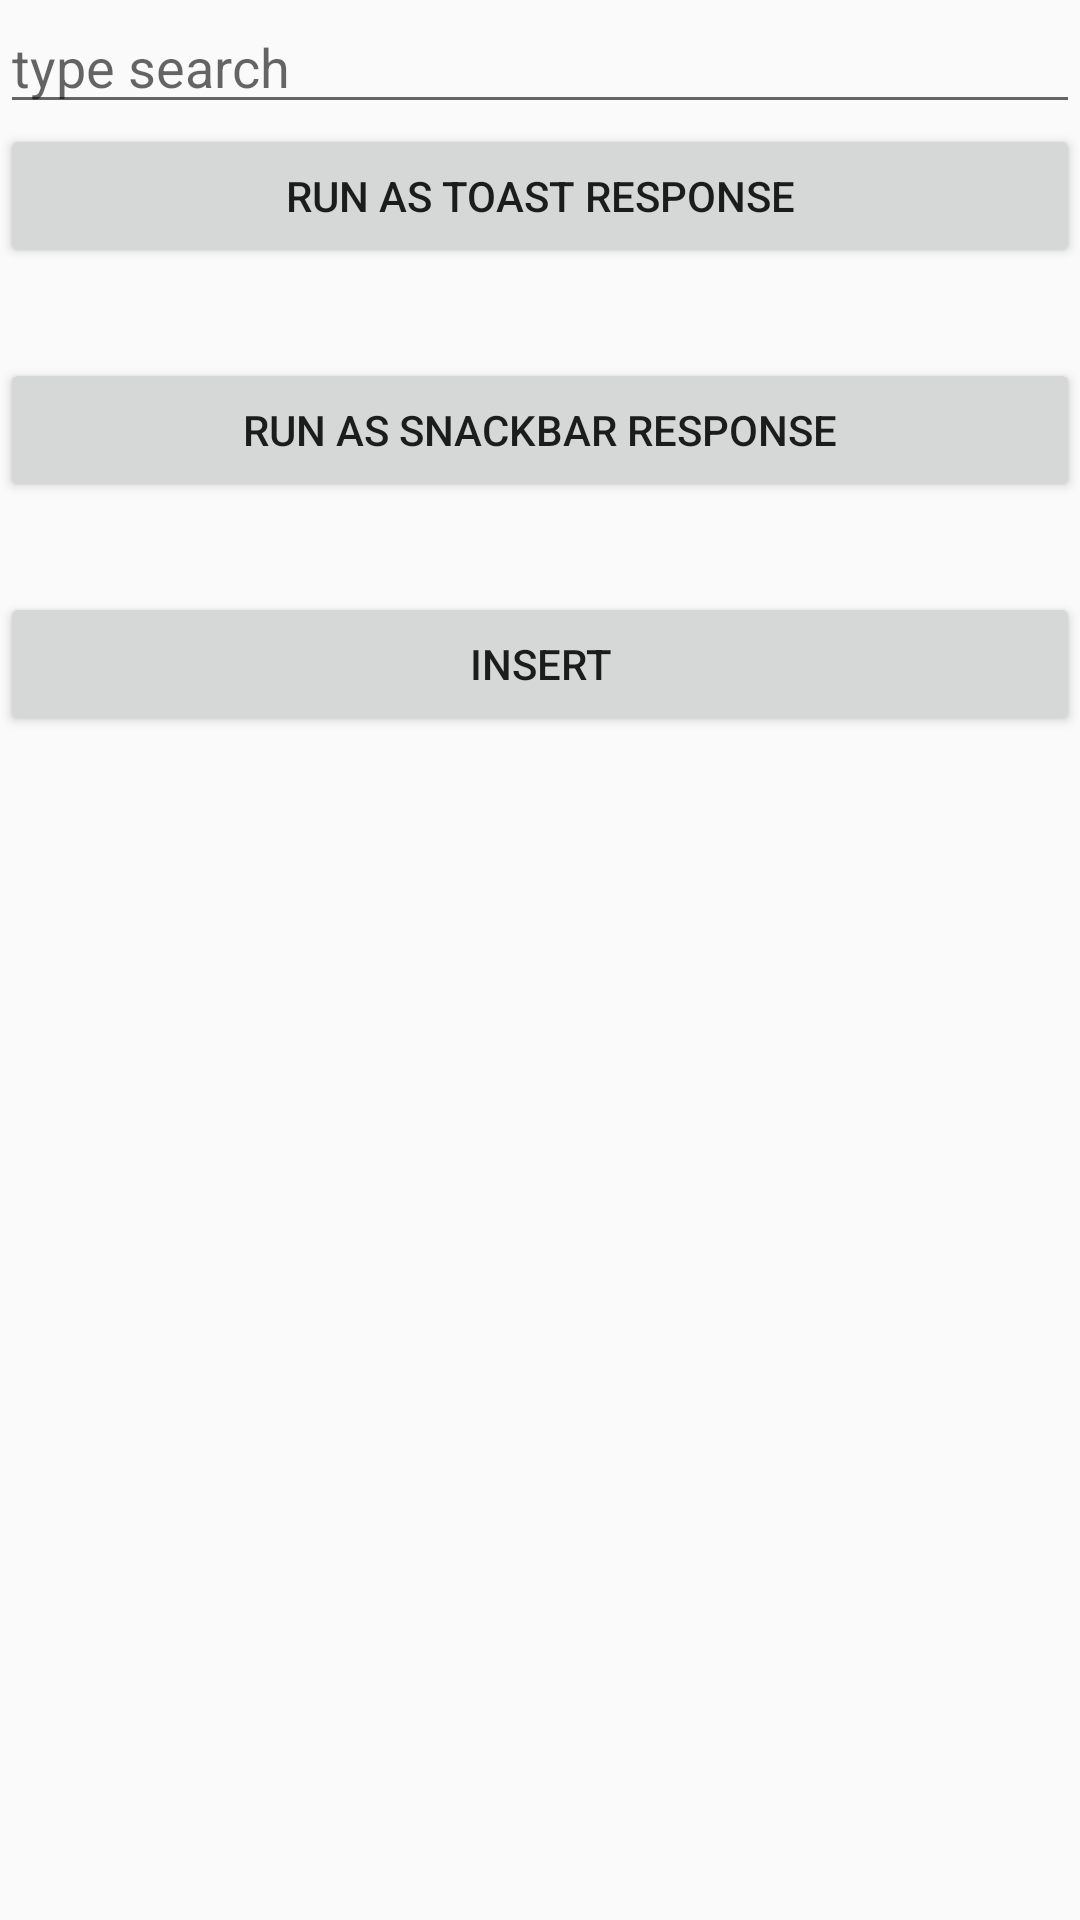

Layout XML and referenced resources for this Android screen:
<!-- AndroidManifest.xml: application theme AppTheme -->
<!-- res/layout/activity_async_layout.xml -->
<?xml version="1.0" encoding="utf-8"?>
<LinearLayout xmlns:android="http://schemas.android.com/apk/res/android"
    android:layout_width="match_parent"
    android:layout_height="match_parent"
    android:orientation="vertical">

    <EditText
        android:layout_width="match_parent"
        android:layout_height="wrap_content"
        android:hint="type search"
        android:id="@+id/searchBar"/>


    <Button
        android:layout_width="match_parent"
        android:layout_height="wrap_content"
        android:text="Run as toast response"
        android:id="@+id/runToast"/>
    <Space
        android:layout_width="1dp"
        android:layout_height="30dp"/>


    <Button
        android:layout_width="match_parent"
        android:layout_height="wrap_content"
        android:text="Run as Snackbar response"
        android:id="@+id/runSnackbar"/>
    <Space
        android:layout_width="1dp"
        android:layout_height="30dp"/>


    <Button
        android:layout_width="match_parent"
        android:layout_height="wrap_content"
        android:text="@string/insert"
        android:id="@+id/runAlert"/>
    <Space
        android:layout_width="1dp"
        android:layout_height="30dp"/>

</LinearLayout>
<!-- resources referenced by this layout -->
<resources>
  <string name="insert">Insert</string>
  <style name="AppTheme" parent="Theme.AppCompat.Light.DarkActionBar">
          
          <item name="colorPrimary">@color/colorPrimary</item>
          <item name="colorPrimaryDark">@color/colorPrimaryDark</item>
          <item name="colorAccent">@color/colorAccent</item>
  
          
          <item name="windowActionBar">false</item>
          <item name="windowNoTitle">true</item>
  
      </style>
  <!-- not gathered from this repository: default colours our renderer supplied (Android Studio template values) -->
  <color name="colorPrimary">#FF6200EE</color>
  <color name="colorPrimaryDark">#FF3700B3</color>
  <color name="colorAccent">#FF03DAC5</color>
</resources>
